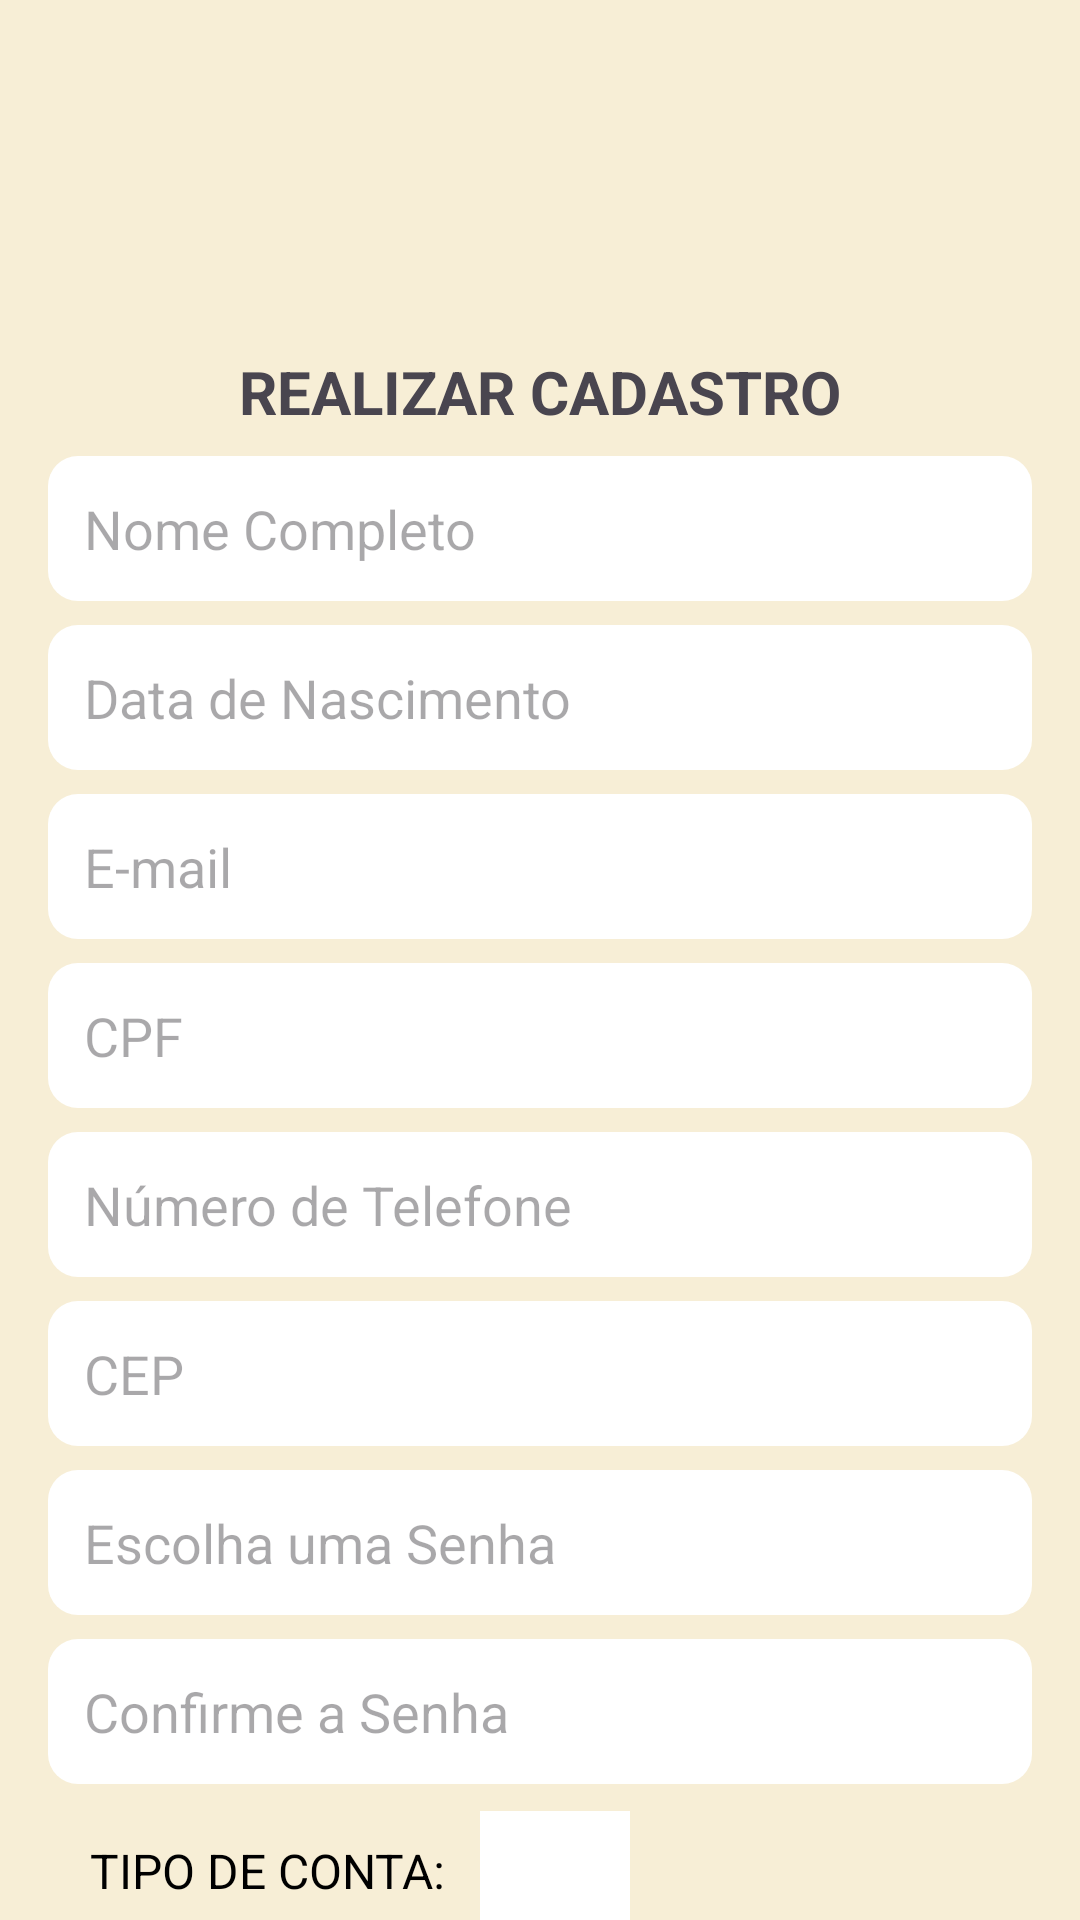

This screen was rendered from an Android layout file. Write that file and the resources it references.
<!-- AndroidManifest.xml: application theme Theme.DoacaoDeAlimentosComunitario -->
<!-- res/layout/activity_cadastro2.xml -->
<?xml version="1.0" encoding="utf-8"?>
<androidx.constraintlayout.widget.ConstraintLayout xmlns:android="http://schemas.android.com/apk/res/android"
    xmlns:app="http://schemas.android.com/apk/res-auto"
    xmlns:tools="http://schemas.android.com/tools"
    android:id="@+id/main"
    android:layout_width="match_parent"
    android:layout_height="match_parent"
    android:background="@color/cor_de_fundo"
    tools:context=".CadastroActivity2">
    
    <ImageView
        android:id="@+id/imageView2"
        android:layout_width="96dp"
        android:layout_height="93dp"
        android:layout_marginTop="16dp"
        app:layout_constraintEnd_toEndOf="parent"
        app:layout_constraintStart_toStartOf="parent"
        app:layout_constraintTop_toTopOf="parent"
        app:srcCompat="@drawable/cesta" />

    <TextView
        android:id="@+id/tvTituloCadastro"
        android:layout_width="wrap_content"
        android:layout_height="wrap_content"
        android:layout_marginTop="8dp"
        android:text="REALIZAR CADASTRO"
        android:textSize="20sp"
        android:textStyle="bold"
        app:layout_constraintEnd_toEndOf="parent"
        app:layout_constraintStart_toStartOf="parent"
        app:layout_constraintTop_toBottomOf="@id/imageView2" />

    
    <EditText
        android:id="@+id/etNomeCompleto"
        android:layout_width="0dp"
        android:layout_height="wrap_content"
        android:layout_marginHorizontal="16dp"
        android:layout_marginTop="8dp"
        android:background="@drawable/caixa_txt"
        android:hint="@string/nome_completo"
        android:inputType="textPersonName"
        android:padding="12dp"
        app:layout_constraintEnd_toEndOf="parent"
        app:layout_constraintStart_toStartOf="parent"
        app:layout_constraintTop_toBottomOf="@id/tvTituloCadastro" />

    <EditText
        android:id="@+id/etDataNascimento"
        android:layout_width="0dp"
        android:layout_height="wrap_content"
        android:layout_marginHorizontal="16dp"
        android:layout_marginTop="8dp"
        android:background="@drawable/caixa_txt"
        android:hint="@string/data_de_nascimento"
        android:inputType="date"
        android:padding="12dp"
        app:layout_constraintEnd_toEndOf="parent"
        app:layout_constraintStart_toStartOf="parent"
        app:layout_constraintTop_toBottomOf="@id/etNomeCompleto" />

    <EditText
        android:id="@+id/etEmail"
        android:layout_width="0dp"
        android:layout_height="wrap_content"
        android:layout_marginHorizontal="16dp"
        android:layout_marginTop="8dp"
        android:background="@drawable/caixa_txt"
        android:hint="@string/e_mail"
        android:inputType="textEmailAddress"
        android:padding="12dp"
        app:layout_constraintEnd_toEndOf="parent"
        app:layout_constraintStart_toStartOf="parent"
        app:layout_constraintTop_toBottomOf="@id/etDataNascimento" />

    <EditText
        android:id="@+id/etCPF"
        android:layout_width="0dp"
        android:layout_height="wrap_content"
        android:layout_marginHorizontal="16dp"
        android:layout_marginTop="8dp"
        android:background="@drawable/caixa_txt"
        android:hint="@string/cpf"
        android:inputType="number"
        android:padding="12dp"
        app:layout_constraintEnd_toEndOf="parent"
        app:layout_constraintStart_toStartOf="parent"
        app:layout_constraintTop_toBottomOf="@id/etEmail" />

    <EditText
        android:id="@+id/etTelefone"
        android:layout_width="0dp"
        android:layout_height="wrap_content"
        android:layout_marginHorizontal="16dp"
        android:layout_marginTop="8dp"
        android:background="@drawable/caixa_txt"
        android:hint="@string/n_mero_de_telefone"
        android:inputType="phone"
        android:padding="12dp"
        app:layout_constraintEnd_toEndOf="parent"
        app:layout_constraintStart_toStartOf="parent"
        app:layout_constraintTop_toBottomOf="@id/etCPF" />

    <EditText
        android:id="@+id/etCEP"
        android:layout_width="0dp"
        android:layout_height="wrap_content"
        android:layout_marginHorizontal="16dp"
        android:layout_marginTop="8dp"
        android:background="@drawable/caixa_txt"
        android:hint="@string/cep"
        android:inputType="textPostalAddress"
        android:padding="12dp"
        app:layout_constraintEnd_toEndOf="parent"
        app:layout_constraintStart_toStartOf="parent"
        app:layout_constraintTop_toBottomOf="@id/etTelefone" />

    
    <EditText
        android:id="@+id/etSenha"
        android:layout_width="0dp"
        android:layout_height="wrap_content"
        android:layout_marginHorizontal="16dp"
        android:layout_marginTop="8dp"
        android:background="@drawable/caixa_txt"
        android:hint="@string/escolha_uma_senha"
        android:inputType="textPassword"
        android:padding="12dp"
        app:layout_constraintEnd_toEndOf="parent"
        app:layout_constraintStart_toStartOf="parent"
        app:layout_constraintTop_toBottomOf="@id/etCEP" />

    
    <EditText
        android:id="@+id/etConfirmaSenha"
        android:layout_width="0dp"
        android:layout_height="wrap_content"
        android:layout_marginHorizontal="16dp"
        android:layout_marginTop="8dp"
        android:background="@drawable/caixa_txt"
        android:hint="@string/confirme_a_senha"
        android:inputType="textPassword"
        android:padding="12dp"
        app:layout_constraintEnd_toEndOf="parent"
        app:layout_constraintStart_toStartOf="parent"
        app:layout_constraintTop_toBottomOf="@id/etSenha" />

    <TextView
        android:id="@+id/tvTipoConta"
        android:layout_width="wrap_content"
        android:layout_height="wrap_content"
        android:layout_marginStart="30dp"
        android:layout_marginTop="18dp"
        android:text="@string/tipo_de_conta"
        android:textColor="#000000"
        android:textSize="16sp"
        app:layout_constraintStart_toStartOf="parent"
        app:layout_constraintTop_toBottomOf="@id/etConfirmaSenha" />

    <Spinner
        android:id="@+id/spinnerTipoConta"
        android:layout_width="0dp"
        android:layout_height="40dp"
        android:layout_marginHorizontal="16dp"
        android:layout_marginStart="160dp"
        android:layout_marginEnd="150dp"
        android:background="@drawable/caixa_do_item"
        android:entries="@array/tipo_conta"
        android:padding="10dp"
        app:layout_constraintBottom_toTopOf="@+id/btnConfirmarCadastro"
        app:layout_constraintEnd_toEndOf="parent"
        app:layout_constraintHorizontal_bias="0.064"
        app:layout_constraintStart_toEndOf="@+id/tvTipoConta"
        app:layout_constraintStart_toStartOf="parent"
        app:layout_constraintTop_toBottomOf="@+id/etConfirmaSenha"
        app:layout_constraintVertical_bias="0.375" />

    <androidx.appcompat.widget.AppCompatButton
        android:id="@+id/btnConfirmarCadastro"
        android:layout_width="0dp"
        android:layout_height="wrap_content"
        android:layout_marginStart="80dp"
        android:layout_marginTop="64dp"
        android:layout_marginEnd="80dp"
        android:background="@drawable/btn_cinza"
        android:paddingVertical="12dp"
        android:text="@string/confirmar_cadastro"
        android:textColor="@color/white"
        android:textSize="18sp"
        app:layout_constraintEnd_toEndOf="parent"
        app:layout_constraintHorizontal_bias="0.0"
        app:layout_constraintStart_toStartOf="parent"
        app:layout_constraintTop_toBottomOf="@+id/etConfirmaSenha" />

    <androidx.appcompat.widget.AppCompatButton
        android:id="@+id/button"
        android:layout_width="0dp"
        android:layout_height="wrap_content"
        android:layout_marginStart="80dp"
        android:layout_marginEnd="80dp"
        android:background="@drawable/btn_cinza"
        android:text="CANCELAR"
        android:textColor="@color/white"
        android:textSize="18sp"
        app:layout_constraintBottom_toBottomOf="parent"
        app:layout_constraintEnd_toEndOf="parent"
        app:layout_constraintHorizontal_bias="0.5"
        app:layout_constraintStart_toStartOf="parent"
        app:layout_constraintTop_toBottomOf="@+id/btnConfirmarCadastro"
        app:layout_constraintVertical_bias="0.101" />

    <androidx.constraintlayout.widget.Guideline
        android:id="@+id/guideline"
        android:layout_width="wrap_content"
        android:layout_height="wrap_content"
        android:orientation="horizontal"
        app:layout_constraintGuide_begin="20dp" />

</androidx.constraintlayout.widget.ConstraintLayout>
<!-- resources referenced by this layout -->
<resources>
  <string-array name="tipo_conta">
          <item>Doador</item>
          <item>Receptor</item>
      </string-array>
  <color name="cor_de_fundo">#F7EED6</color>
  <color name="white">#FFFFFFFF</color>
  <!-- drawable btn_cinza (drawable) -->
  <?xml version="1.0" encoding="utf-8"?>
  <selector xmlns:android="http://schemas.android.com/apk/res/android">
      <item>
          <shape>
              <solid android:color="@color/cinza"/>
              <corners android:radius="10dp"/>
          </shape>
      </item>
  </selector>
  <!-- drawable caixa_do_item (drawable) -->
  <?xml version="1.0" encoding="utf-8"?>
  <selector xmlns:android="http://schemas.android.com/apk/res/android">
      <item>
          <shape>
              <solid android:color="@color/white"/>
              <corners android:radius="0dp"/>
          </shape>
      </item>
  </selector>
  <!-- drawable caixa_txt (drawable) -->
  <?xml version="1.0" encoding="utf-8"?>
  <selector xmlns:android="http://schemas.android.com/apk/res/android">
     <item>
              <shape>
                  <solid android:color="@color/white"/>
                  <corners android:radius="10dp"/>
              </shape>
          </item>
      </selector>
  <string name="cep">CEP</string>
  <string name="confirmar_cadastro">Confirmar Cadastro</string>
  <string name="confirme_a_senha">Confirme a Senha</string>
  <string name="cpf">CPF</string>
  <string name="data_de_nascimento">Data de Nascimento</string>
  <string name="e_mail">E-mail</string>
  <string name="escolha_uma_senha">Escolha uma Senha</string>
  <string name="n_mero_de_telefone">Número de Telefone</string>
  <string name="nome_completo">Nome Completo</string>
  <string name="tipo_de_conta">TIPO DE CONTA:</string>
  <style name="Theme.DoacaoDeAlimentosComunitario" parent="Base.Theme.DoacaoDeAlimentosComunitario" />
  <color name="cinza">#62626E</color>
  <style name="Base.Theme.DoacaoDeAlimentosComunitario" parent="Theme.Material3.DayNight.NoActionBar">
          
          
      </style>
</resources>
